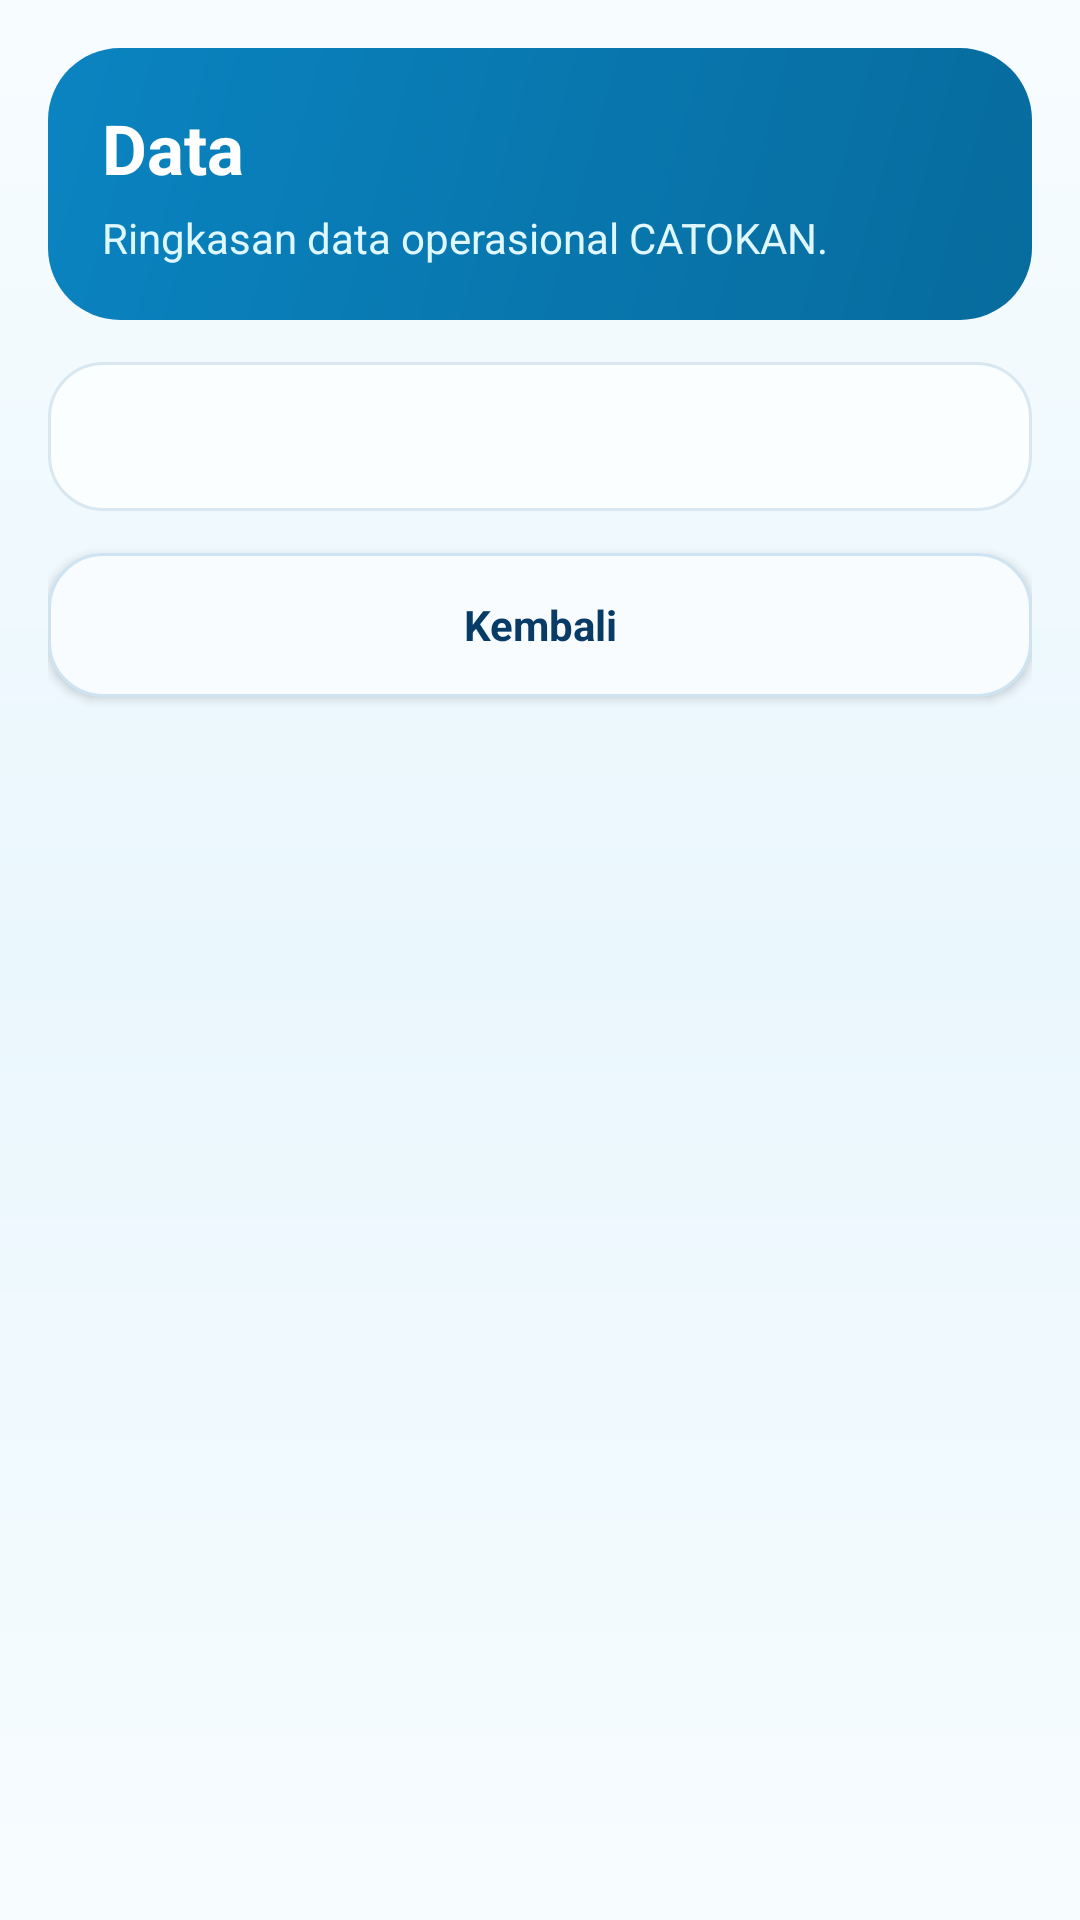

Here is an Android app screen rendered from its layout file. Give the layout XML and the strings, colors and styles it references.
<!-- AndroidManifest.xml: application theme AppTheme -->
<!-- res/layout/activity_text.xml -->
<?xml version="1.0" encoding="utf-8"?>
<ScrollView xmlns:android="http://schemas.android.com/apk/res/android" android:layout_width="match_parent" android:layout_height="match_parent" android:background="@drawable/bg_screen" android:fillViewport="true">
    <LinearLayout android:layout_width="match_parent" android:layout_height="wrap_content" android:orientation="vertical" android:padding="16dp">
        <LinearLayout android:layout_width="match_parent" android:layout_height="wrap_content" android:padding="18dp" android:orientation="vertical" android:background="@drawable/bg_gradient_card">
            <TextView android:id="@+id/txtTitle" android:layout_width="wrap_content" android:layout_height="wrap_content" android:text="Data" android:textColor="@color/white" android:textSize="23sp" android:textStyle="bold"/>
            <TextView android:id="@+id/txtSubtitle" android:layout_width="match_parent" android:layout_height="wrap_content" android:text="Ringkasan data operasional CATOKAN." android:textColor="#DFF7FF" android:textSize="14sp" android:layout_marginTop="5dp"/>
        </LinearLayout>
        <TextView android:id="@+id/txtContent" android:layout_width="match_parent" android:layout_height="wrap_content" android:layout_marginTop="14dp" android:background="@drawable/bg_text_panel" android:fontFamily="monospace" android:padding="16dp" android:textColor="@color/catokan_text" android:textIsSelectable="true" android:textSize="13sp" android:lineSpacingExtra="3dp"/>
        <Button android:id="@+id/btnBack" android:layout_width="match_parent" android:layout_height="wrap_content" android:layout_marginTop="14dp" android:background="@drawable/bg_secondary_btn" android:text="Kembali" android:textAllCaps="false" android:textColor="@color/catokan_primary_dark" android:textStyle="bold"/>
    </LinearLayout>
</ScrollView>
<!-- resources referenced by this layout -->
<resources>
  <color name="catokan_primary_dark">#083B66</color>
  <color name="catokan_text">#082B4D</color>
  <color name="white">#FFFFFF</color>
  <!-- drawable bg_gradient_card (drawable) -->
  <?xml version="1.0" encoding="utf-8"?>
  <shape xmlns:android="http://schemas.android.com/apk/res/android">
      <gradient android:angle="315" android:startColor="#0A84C1" android:endColor="#076B9D"/>
      <corners android:radius="24dp" />
  </shape>
  <!-- drawable bg_screen (drawable) -->
  <?xml version="1.0" encoding="utf-8"?>
  <shape xmlns:android="http://schemas.android.com/apk/res/android">
      <gradient android:startColor="#F7FCFF" android:centerColor="#EAF7FD" android:endColor="#F7FCFF" android:angle="270"/>
  </shape>
  <!-- drawable bg_secondary_btn (drawable) -->
  <?xml version="1.0" encoding="utf-8"?>
  <shape xmlns:android="http://schemas.android.com/apk/res/android">
      <solid android:color="#F8FCFF"/>
      <stroke android:width="1dp" android:color="#CFE4F2"/>
      <corners android:radius="18dp"/>
      <padding android:left="18dp" android:right="18dp" android:top="12dp" android:bottom="12dp"/>
  </shape>
  <!-- drawable bg_text_panel (drawable) -->
  <?xml version="1.0" encoding="utf-8"?>
  <shape xmlns:android="http://schemas.android.com/apk/res/android">
      <solid android:color="#FAFEFF"/>
      <stroke android:width="1dp" android:color="#D8E7F0"/>
      <corners android:radius="18dp"/>
  </shape>
  <style name="AppTheme" parent="android:style/Theme.Material.Light.NoActionBar">
          <item name="android:fontFamily">sans-serif</item>
          <item name="android:colorAccent">@color/catokan_teal</item>
          <item name="android:windowBackground">@color/catokan_bg</item>
          <item name="android:statusBarColor">@color/catokan_primary_dark</item>
          <item name="android:navigationBarColor">@color/catokan_primary_dark</item>
      </style>
  <color name="catokan_teal">#19C8C5</color>
  <color name="catokan_bg">#F3FAFF</color>
</resources>
